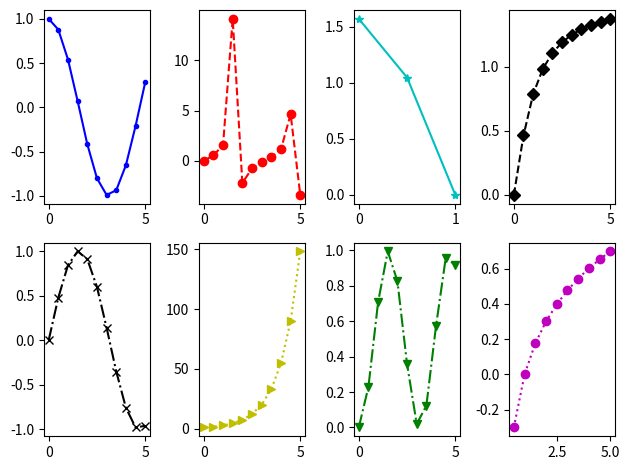
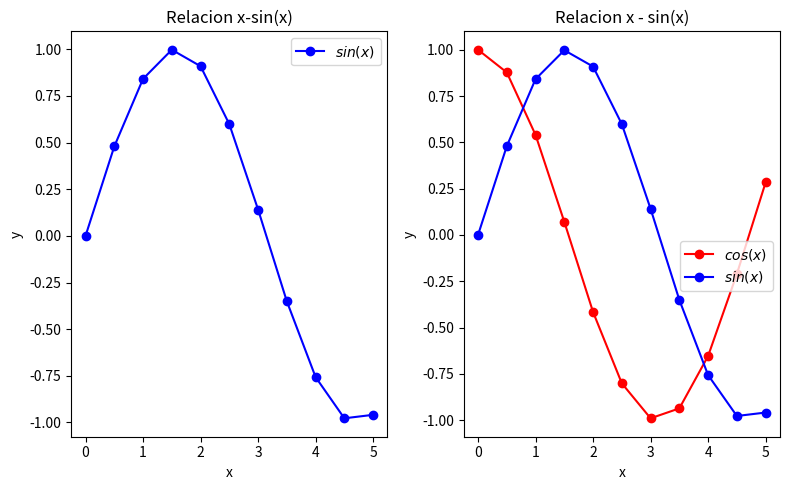
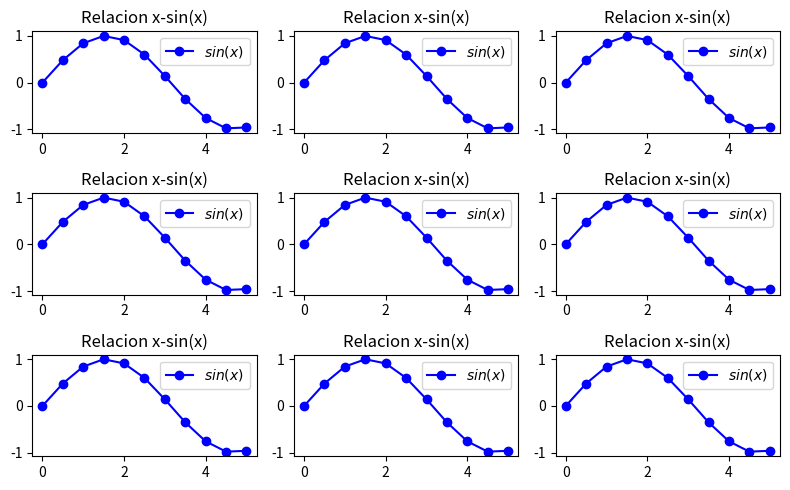

The matplotlib source for these figures, in order:
import matplotlib.pyplot as plt
import numpy as np

x = np.linspace(0,5,11)
y = np.sin(x)

fig, axes = plt.subplots(nrows=2, ncols=4)
#genera una figura y la cantidad de graficas que se indique en filas y columnas, en una sola linea de codigo
axes[0,0].plot(x,np.cos(x),'b.-')
axes[0,1].plot(x,np.tan(x),'ro--')
axes[1,0].plot(x,y,'kx-.')
axes[1,1].plot(x,np.exp(x),'y>:')
axes[0,2].plot(x,np.arccos(x),'c*-')
axes[0,3].plot(x,np.arctan(x),'kD--')
axes[1,2].plot(x,y**2,'gv-.')
axes[1,3].plot(x,np.log10(x),'mo:')
#cada posicion en la red de figuras, debe ponerse como [fila, columna]
fig.tight_layout()
plt.show()

fig, axes = plt.subplots(1, 2, figsize=(8,5))
#fisgsize es el tamanio del lienzo
axes[0].plot(x,y,'bo-',label="$sin(x)$")
#con el label, se le pone leyenda a la serie
axes[0].set_title('Relacion x-sin(x)')
#pone titulo a la grafica
axes[0].set_xlabel('x')
axes[0].set_ylabel('y')
#etiqueta los ejes
axes[0].legend()
#genera leyenda siempre que se haya definido en el eje
axes[1].plot(x,np.cos(x),'ro-', label="$cos(x)$")
axes[1].set_title('Relacion x-cos(x)')
axes[1].set_ylabel('y')
axes[1].set_xlabel('x')
axes[1].legend()
fig.tight_layout()
plt.show()


#asi es directo en pyplot
plt.plot(x,y,'bo-',label="$sin(x)$")
plt.title('Relacion x - sin(x)')
plt.xlabel('x')
plt.ylabel('y')
plt.legend(loc='upper right',bbox_to_anchor=(1,0.5))
#loc es location de la leyenda, bbox es x y y
plt.show()


#con el orientado a objetos se puede graficar graficas usando ciclos for
row = 3
cols = 3
fig, axes = plt.subplots(row, cols, figsize=(8,5))
for i in range(row):
    for j in range(cols):
        axes[i,j].plot(x,y,'bo-',label="$sin(x)$")
        axes[i,j].set_title('Relacion x-sin(x)')
        axes[i,j].legend()
#se generan un ciclo for para autogenerar gaficas por filas y columnas
fig.tight_layout()
#es una verga autoacomoda las graficas
plt.show()
        
        
        
        
    